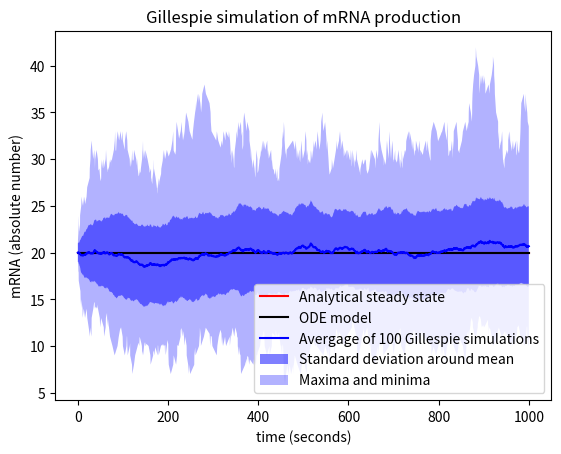

Python code for this plot:
import os
import numpy as np
import matplotlib.pyplot as plt
import scipy.integrate
import pandas as pd
import math


#===INITIALISE===
pltno = 100 # how many gillespie sims do you want?
endTime = 1000 # When should Gillespie stop? 25k seconds is ca 20 cycles (24000)

k0 = 0.2  #s^-1
k1 = 0.01 #s^-1
m0 = 20 # initial condition
t0 = 0 # intitial time

mnewmegastore = []
mnewstore = []
mstore = []
mmegastore = [m0]
tstore = []
tmegastore = [t0]
cycle = 1200
def gil(t0,tmax,y0):
    # get stuff in the correct data format
    t0 = float(t0)
    tmax = float(tmax)
    y0 = float(y0)
    t = t0
    m = y0 # initialise substance
    nthCycle = 0

    # main loop
    while t < tmax:
        newt = t - (nthCycle*cycle)
        if newt >= cycle:
            m = np.random.binomial(m,0.5)
            nthCycle += 1
            mnewstore.append(m)
            #print('new mnewstore:',mnewstore)

        r0 = k0
        r1 = k1*m

        t0step = np.random.exponential(1/r0)
        if r1 == 0:
            t1step = math.inf
        else:
            t1step = np.random.exponential(1/r1)

        if t0step < t1step:
            m += 1
            t += t0step
        else:
            m -= 1
            t += t1step
        '''
        r0 = k0
        r1 = k1*m
        rtot = r0+r1

        p0 = r0/rtot
        p1 = r1/rtot

        tstep = np.random.exponential(1/rtot)
        t += tstep

        rand0 = np.random.uniform()
        rand1 = np.random.uniform()

        if rand0 < p0:
            m += 1
        if rand1 < p1:
            m -= 1
        if m < 0:
            m = 0
        '''

        # STORE DATA
        global mstore
        global tstore
        mstore.append(m)
        tstore.append(t)

def megagil(n,t0,tmax,y0):
    # initialise correct size of store nested list
    global mmegastore
    global tmegastore
    global mnewmegastore
    mmegastore = [m0] * n
    tmegastore = [None] * n
    mnewmegastore = [None] * n

    for i in range(n):
        #print("\n \n \n \n \n \n \n \n \n \n \n") #if you want to clear the console in a hacky way.
        megagilprog = (float(i+1)/float(n))*100
        print("Progress: "+str(megagilprog)+"%")
        if megagilprog > 99.9999:
            print("Gillespie completed. Now generating stats and plots...")

        gil(t0,tmax,y0)
        global mstore
        mmegastore[i] = mstore
        mstore=[]
        global tstore
        tmegastore[i] = tstore
        tstore=[]
        global mnewstore
        mnewmegastore[i] = mnewstore
        mnewstore=[]


# HOW WOULD AVERAGING WORK? MAYBE NOT THE SAME AMOUNT OF TIME POINTS. ONLY AVERAGE FIRST 100s??
# to average: unfold megagil listed list. create a list per iteration point. average out these points. save stats about those too.
timevec = []
linter = []
def stats(llist):
    global avglist
    global stduplist
    global stddownlist
    global maxlist
    global minlist
    avglist=[]
    stduplist=[]
    stddownlist=[]
    maxlist=[]
    minlist=[]
    actlist = llist
    actlist = [list(i) for i in zip(*llist)] # unfold the llist (with * operator), then zip it. last timesteps if lists are different length

    for i in range(len(actlist)):
        """
        statsprog = (float(i+1)/float(len(actlist)))*100
        print("\n \n \n \n \n \n \n \n \n \n \n") #if you want to clear the console in a hacky way.
        print("Progress: "+str(statsprog)+"%")
        if statsprog > 99.9999:
            print("Stats calc completed.")
        """

        avglist.append(np.average(actlist[i]))
        stduplist.append(np.average(actlist[i])+np.std(actlist[i]))
        stddownlist.append(np.average(actlist[i])-np.std(actlist[i]))
        maxlist.append(np.max(actlist[i]))
        minlist.append(np.min(actlist[i]))


def prestats(tllist,mllist):
    global timevec
    timevec = np.linspace(0,endTime,(endTime*10))
    for i in range(len(tllist)):
        actinter = np.interp(list(timevec),list(tllist[i]),list(mllist[i]))
        global linter
        linter.append(actinter)

#===ODE for overlay===
def dydt(t,y,k0,k1):
    m,n = y # looks like puts A and B into vector y
    dmdt = k0 - m * k1
    dndt = k0 - m * k1
    return(dmdt,dndt)

dydt_withks = lambda t,y: dydt(t,y,0.2,0.01)
sol = scipy.integrate.solve_ivp(dydt_withks, t_span=(0,endTime), y0=(m0,m0), method="RK45", rtol=1e-6)


#===EXECUTE===
#try:
megagil(pltno,t0,endTime,m0) # returns two nested lists (mmegastore and tmegastore) in the format mmegastore[i][j] where i is per Gillepsie simulation and j is the timepoint/mRNA number
#except Exception:
#    print('Could not compute Gillepsie.')

#try:
prestats(tmegastore, mmegastore)

stats(linter)
mavgstore = avglist
mstdupstore = stduplist
mstddownstore = stddownlist
mmaxstore = maxlist
mminstore = minlist
minter = linter


flat_m = [item for sublist in mmegastore for item in sublist]

mtotavg = np.average(flat_m)
mtotvar = np.var(flat_m)
mtotfano = (mtotvar/mtotavg)

print('mean mRNA:',mtotavg)
print('var mRNA:',mtotvar)
print('fano mRNA:',mtotfano)


flat_newm = [item for sublist in mnewmegastore for item in sublist]

mnewtotavg = np.average(flat_newm)
mnewtotvar = np.var(flat_newm)
mnewtotfano = (mnewtotvar/mnewtotavg)

print('mean new mRNA:',mnewtotavg)
print('var new mRNA:',mnewtotvar)
print('fano new mRNA:',mnewtotfano)

#===PLOT===
#for i in range(pltno):
#    plt.plot(tmegastore[i],mmegastore[i])

mstar = [k0/k1] * 2
#try:
plt.plot([0,int(timevec[-1])],mstar,linewidth=1.5,color='r',label="Analytical steady state") # analytical steady state

plt.plot(sol.t,sol.y[0],'k',linewidth=1.5,label="ODE model") #plot the ODE
'''
plt.plot(tmegastore[0],mmegastore[0],label="Run 1")
plt.plot(tmegastore[1],mmegastore[1],label="Run 2")
plt.plot(tmegastore[2],mmegastore[2],label="Run 3")
plt.plot(tmegastore[3],mmegastore[3],label="Run 4")
plt.plot(tmegastore[4],mmegastore[4],label="Run 5")
'''
plt.plot(timevec,mavgstore,linewidth=1.5,color='b',label="Avergage of 100 Gillespie simulations") # average of all Gillespie sims

plt.fill_between(timevec,mstdupstore,mstddownstore,facecolor='blue',alpha=0.5, label='Standard deviation around mean')
plt.fill_between(timevec,mmaxstore,mminstore,facecolor='blue',alpha=0.3, label='Maxima and minima')


plt.xlabel('time (seconds)')
plt.ylabel('mRNA (absolute number)')
plt.title('Gillespie simulation of mRNA production')
plt.legend(loc="lower right")
plt.show()
#except Exception:
#    print('There was an error generating graphs from data. View raw avg data below:')
#    print(['%.2f' % elem for elem in mavgstore]) # also do the redundant formatting here so values are below each other
    #print(tavgstore)
#    print(['%.2f' % elem for elem in tavgstore])
